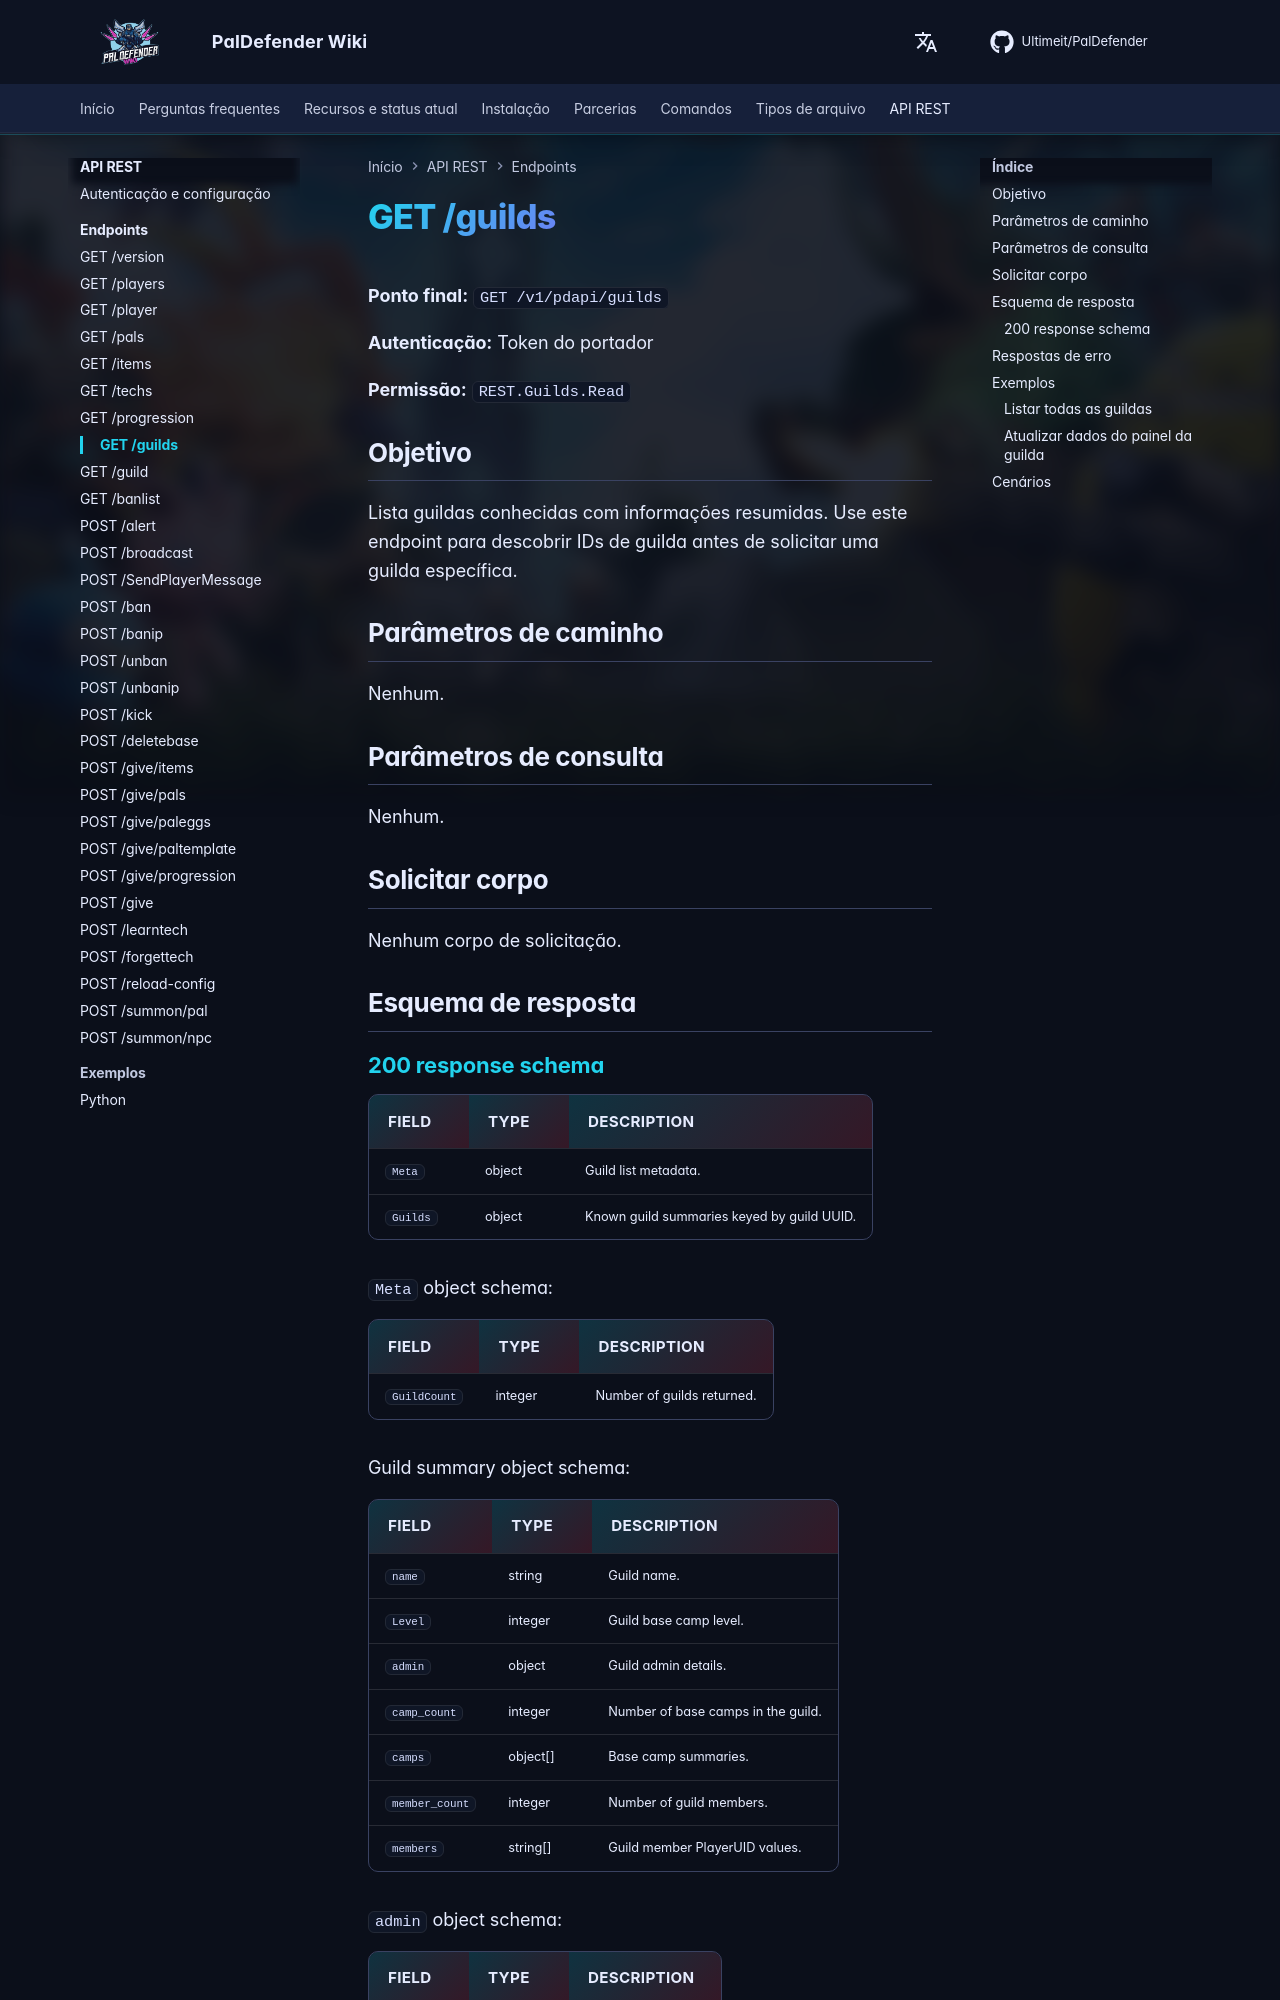

repository: Ultimeit/PalDefender · page: pt-BR/RESTAPI/Endpoints/guilds/index.html · generator: mkdocs

# GET /guilds



**Ponto final:** `GET /v1/pdapi/guilds`

**Autenticação:** Token do portador

**Permissão:** `REST.Guilds.Read`

## Objetivo

Lista guildas conhecidas com informações resumidas. Use este endpoint para descobrir IDs de guilda antes de solicitar uma guilda específica.

## Parâmetros de caminho

Nenhum.

## Parâmetros de consulta

Nenhum.

## Solicitar corpo

Nenhum corpo de solicitação.

## Esquema de resposta

--8<-- "_snippets/restapi/schemas/guilds.md"
